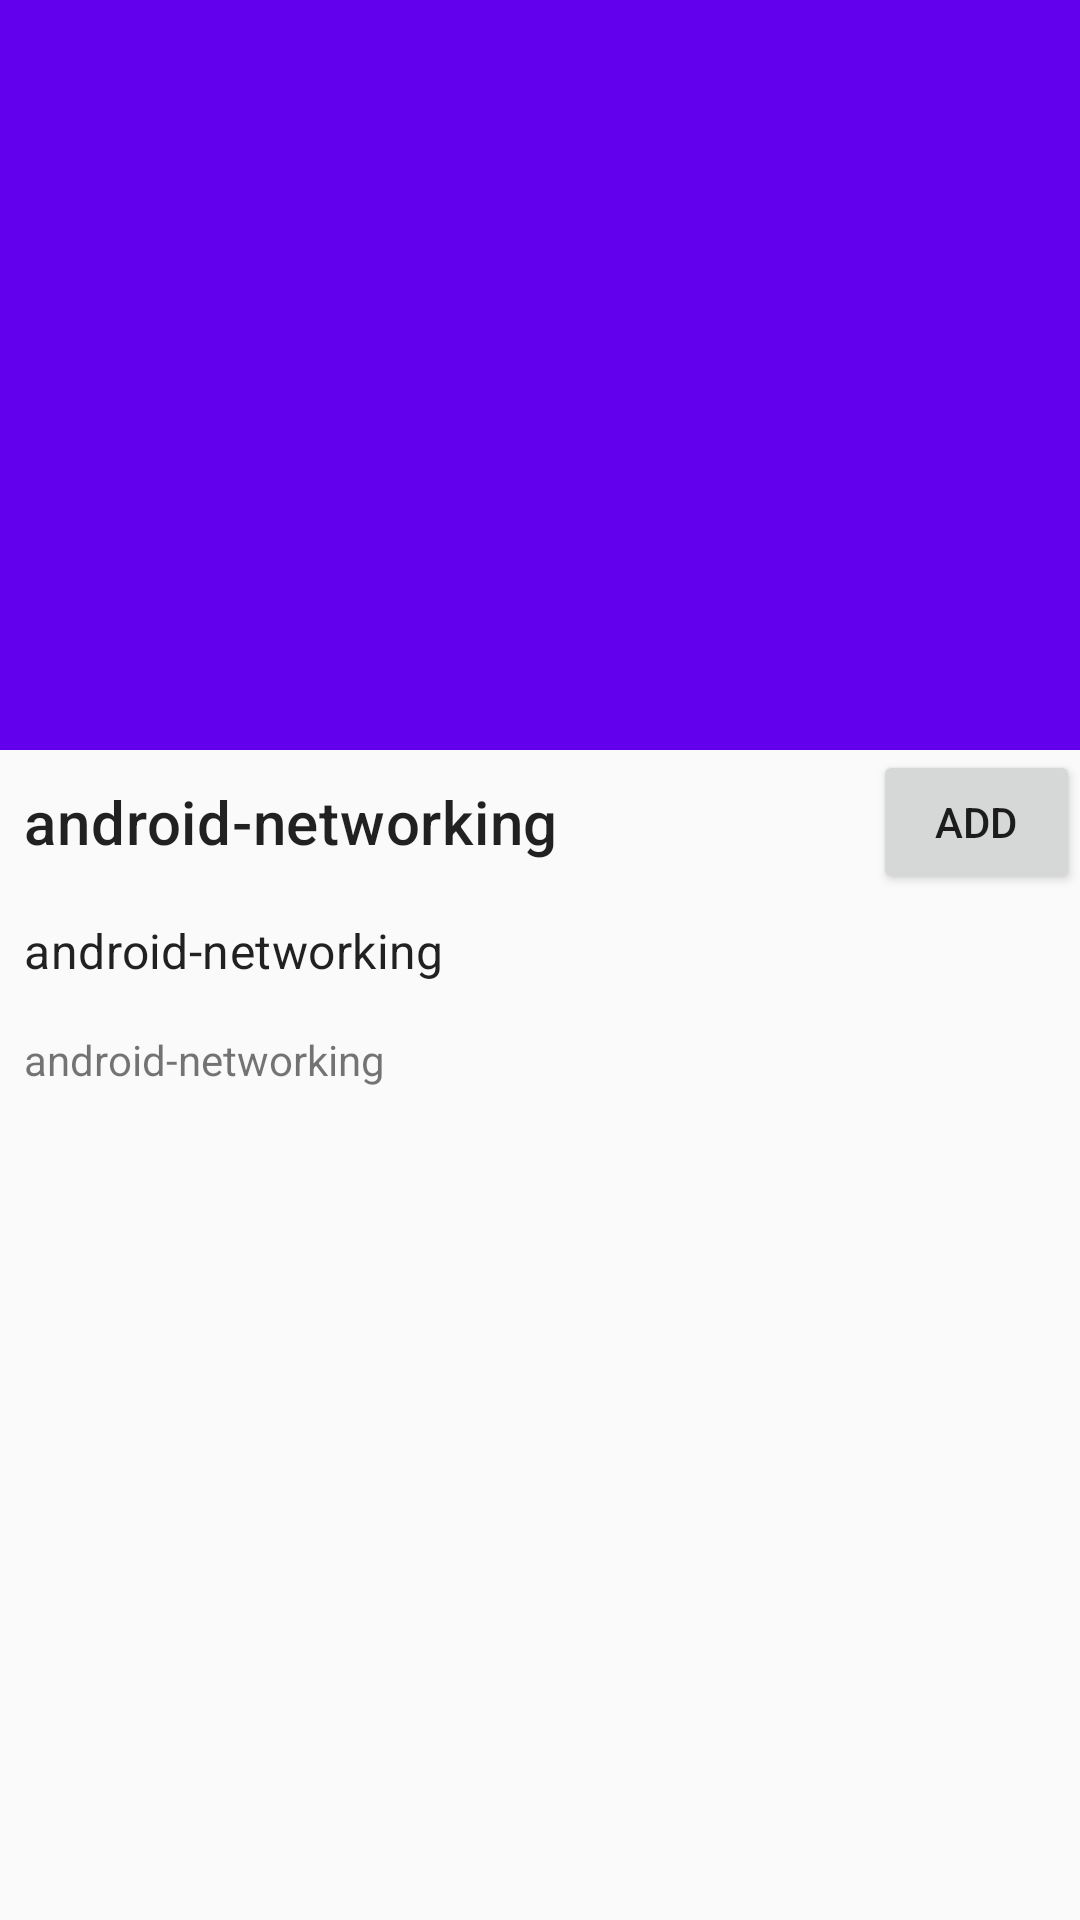

Android layout source for this screen:
<!-- AndroidManifest.xml: application theme AppTheme -->
<!-- res/layout/fragment_details.xml -->
<androidx.coordinatorlayout.widget.CoordinatorLayout xmlns:android="http://schemas.android.com/apk/res/android"
    xmlns:app="http://schemas.android.com/apk/res-auto"
    xmlns:tools="http://schemas.android.com/tools"
    android:id="@+id/main_content"
    android:layout_width="match_parent"
    android:layout_height="match_parent">

    <com.google.android.material.appbar.AppBarLayout
        android:id="@+id/appbar"
        android:layout_width="match_parent"
        android:layout_height="250dp"
        android:theme="@style/ThemeOverlay.AppCompat.Dark.ActionBar">

        <com.google.android.material.appbar.CollapsingToolbarLayout
            android:id="@+id/collapsing_toolbar"
            android:layout_width="match_parent"
            android:layout_height="match_parent"
            app:layout_scrollFlags="scroll|exitUntilCollapsed"
            app:scrimAnimationDuration="@integer/config_navAnimTime"
            app:statusBarScrim="@android:color/transparent">

            <ImageView
                android:id="@+id/ivBG"
                android:layout_width="match_parent"
                android:layout_height="match_parent"
                android:scaleType="centerCrop"
                tools:ignore="ContentDescription"
                tools:src="@drawable/austria_map" />

            <TableLayout
                android:id="@+id/tabs"
                android:layout_width="match_parent"
                android:layout_height="?attr/actionBarSize"
                android:layout_gravity="bottom"
                android:visibility="gone"
                app:tabContentStart="72dp"
                app:tabMode="scrollable" />

            <androidx.appcompat.widget.Toolbar
                android:id="@+id/toolbar"
                android:layout_width="match_parent"
                android:layout_height="?attr/actionBarSize"
                android:background="?attr/colorPrimary"
                android:visibility="gone"
                app:layout_collapseMode="parallax"
                app:popupTheme="@style/ThemeOverlay.AppCompat.Light" />

        </com.google.android.material.appbar.CollapsingToolbarLayout>

    </com.google.android.material.appbar.AppBarLayout>

    <androidx.viewpager.widget.ViewPager
        android:id="@+id/viewpager"
        android:layout_width="match_parent"
        android:layout_height="match_parent"
        android:visibility="gone"
        app:layout_behavior="@string/appbar_scrolling_view_behavior" />

    <androidx.core.widget.NestedScrollView
        android:layout_width="match_parent"
        android:layout_height="match_parent"
        android:clipToPadding="false"
        app:layout_behavior="@string/appbar_scrolling_view_behavior">

        <LinearLayout
            android:layout_width="match_parent"
            android:layout_height="wrap_content"
            android:orientation="vertical">

            <LinearLayout
                android:layout_width="match_parent"
                android:layout_height="wrap_content"
                android:orientation="horizontal"
                android:weightSum="2.5">

                <TextView
                    android:id="@+id/tvTitle"
                    style="@style/TextAppearance.MaterialComponents.Headline6"
                    android:layout_width="0dp"
                    android:layout_height="wrap_content"
                    android:layout_gravity="end|center_vertical"
                    android:layout_margin="8dp"
                    android:layout_weight="2"
                    android:text="@string/app_name" />

                <Button
                    android:id="@+id/btn_add"
                    android:layout_width="0dp"
                    android:layout_height="wrap_content"
                    android:layout_gravity="end|center_vertical"
                    android:layout_weight=".5"
                    android:text="add" />
            </LinearLayout>

            <TextView
                android:id="@+id/tvGenere"
                style="@style/TextAppearance.MaterialComponents.Subtitle1"
                android:layout_width="match_parent"
                android:layout_height="wrap_content"
                android:layout_margin="8dp"
                android:text="@string/app_name" />

            <TextView
                android:id="@+id/tvDetails"
                android:layout_width="match_parent"
                android:layout_height="wrap_content"
                android:layout_margin="8dp"
                android:text="@string/app_name" />
        </LinearLayout>

    </androidx.core.widget.NestedScrollView>

</androidx.coordinatorlayout.widget.CoordinatorLayout>
<!-- resources referenced by this layout -->
<resources>
  <string name="app_name">android-networking</string>
  <style name="AppTheme" parent="Theme.AppCompat.Light.DarkActionBar">
          
          <item name="colorPrimary">@color/colorPrimary</item>
          <item name="colorPrimaryDark">@color/colorPrimaryDark</item>
          <item name="colorAccent">@color/colorAccent</item>
      </style>
  <!-- not gathered from this repository: default colours our renderer supplied (Android Studio template values) -->
  <color name="colorPrimary">#FF6200EE</color>
  <color name="colorPrimaryDark">#FF3700B3</color>
  <color name="colorAccent">#FF03DAC5</color>
</resources>
